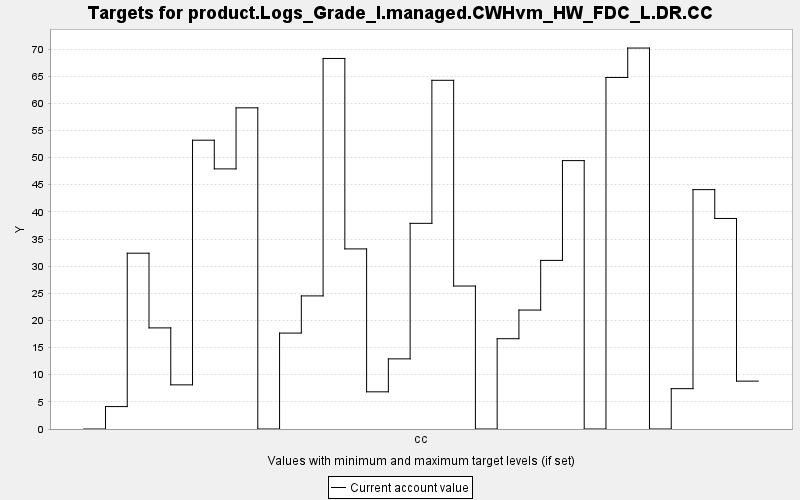

Values plotted in this chart, from the file beside it:
TARGET, PERIOD, YEAR, PERIODWIDTH, MINIMUM, MAXIMUM, MINWEIGHT, MAXWEIGHT, CURRENT, SUMMARY
product.Logs_Grade_I.managed.CWHvm_HW_FD…, 0, 0, 10.0, 0.0, 10000, 1.0, 1.0, 0.0, 0.0
product.Logs_Grade_I.managed.CWHvm_HW_FD…, 1, 10, 10.0, 0.0, 10000, 1.0, 1.0, 4.131, 0.0
product.Logs_Grade_I.managed.CWHvm_HW_FD…, 2, 20, 10.0, 0.0, 10000, 1.0, 1.0, 32.39, 0.0
product.Logs_Grade_I.managed.CWHvm_HW_FD…, 3, 30, 10.0, 0.0, 10000, 1.0, 1.0, 18.63, 0.0
product.Logs_Grade_I.managed.CWHvm_HW_FD…, 4, 40, 10.0, 0.0, 10000, 1.0, 1.0, 8.131, 0.0
product.Logs_Grade_I.managed.CWHvm_HW_FD…, 5, 50, 10.0, 0.0, 10000, 1.0, 1.0, 53.21, 0.0
product.Logs_Grade_I.managed.CWHvm_HW_FD…, 6, 60, 10.0, 0.0, 10000, 1.0, 1.0, 47.92, 0.0
product.Logs_Grade_I.managed.CWHvm_HW_FD…, 7, 70, 10.0, 0.0, 10000, 1.0, 1.0, 59.17, 0.0
product.Logs_Grade_I.managed.CWHvm_HW_FD…, 8, 80, 10.0, 0.0, 10000, 1.0, 1.0, 0.0, 0.0
product.Logs_Grade_I.managed.CWHvm_HW_FD…, 9, 90, 10.0, 0.0, 10000, 1.0, 1.0, 17.67, 0.0
product.Logs_Grade_I.managed.CWHvm_HW_FD…, 10, 100, 10.0, 0.0, 10000, 1.0, 1.0, 24.52, 0.0
product.Logs_Grade_I.managed.CWHvm_HW_FD…, 11, 110, 10.0, 0.0, 10000, 1.0, 1.0, 68.26, 0.0
product.Logs_Grade_I.managed.CWHvm_HW_FD…, 12, 120, 10.0, 0.0, 10000, 1.0, 1.0, 33.18, 0.0
product.Logs_Grade_I.managed.CWHvm_HW_FD…, 13, 130, 10.0, 0.0, 10000, 1.0, 1.0, 6.849, 0.0
product.Logs_Grade_I.managed.CWHvm_HW_FD…, 14, 140, 10.0, 0.0, 10000, 1.0, 1.0, 12.92, 0.0
product.Logs_Grade_I.managed.CWHvm_HW_FD…, 15, 150, 10.0, 0.0, 10000, 1.0, 1.0, 37.89, 0.0
product.Logs_Grade_I.managed.CWHvm_HW_FD…, 16, 160, 10.0, 0.0, 10000, 1.0, 1.0, 64.24, 0.0
product.Logs_Grade_I.managed.CWHvm_HW_FD…, 17, 170, 10.0, 0.0, 10000, 1.0, 1.0, 26.34, 0.0
product.Logs_Grade_I.managed.CWHvm_HW_FD…, 18, 180, 10.0, 0.0, 10000, 1.0, 1.0, 0.0, 0.0
product.Logs_Grade_I.managed.CWHvm_HW_FD…, 19, 190, 10.0, 0.0, 10000, 1.0, 1.0, 16.64, 0.0
product.Logs_Grade_I.managed.CWHvm_HW_FD…, 20, 200, 10.0, 0.0, 10000, 1.0, 1.0, 21.91, 0.0
product.Logs_Grade_I.managed.CWHvm_HW_FD…, 21, 210, 10.0, 0.0, 10000, 1.0, 1.0, 31.06, 0.0
product.Logs_Grade_I.managed.CWHvm_HW_FD…, 22, 220, 10.0, 0.0, 10000, 1.0, 1.0, 49.44, 0.0
product.Logs_Grade_I.managed.CWHvm_HW_FD…, 23, 230, 10.0, 0.0, 10000, 1.0, 1.0, 0.0, 0.0
product.Logs_Grade_I.managed.CWHvm_HW_FD…, 24, 240, 10.0, 0.0, 10000, 1.0, 1.0, 64.76, 0.0
product.Logs_Grade_I.managed.CWHvm_HW_FD…, 25, 250, 10.0, 0.0, 10000, 1.0, 1.0, 70.18, 0.0
product.Logs_Grade_I.managed.CWHvm_HW_FD…, 26, 260, 10.0, 0.0, 10000, 1.0, 1.0, 0.0, 0.0
product.Logs_Grade_I.managed.CWHvm_HW_FD…, 27, 270, 10.0, 0.0, 10000, 1.0, 1.0, 7.432, 0.0
product.Logs_Grade_I.managed.CWHvm_HW_FD…, 28, 280, 10.0, 0.0, 10000, 1.0, 1.0, 44.1, 0.0
product.Logs_Grade_I.managed.CWHvm_HW_FD…, 29, 290, 10.0, 0.0, 10000, 1.0, 1.0, 38.78, 0.0
product.Logs_Grade_I.managed.CWHvm_HW_FD…, 30, 300, 10.0, 0.0, 10000, 1.0, 1.0, 8.817, 0.0
